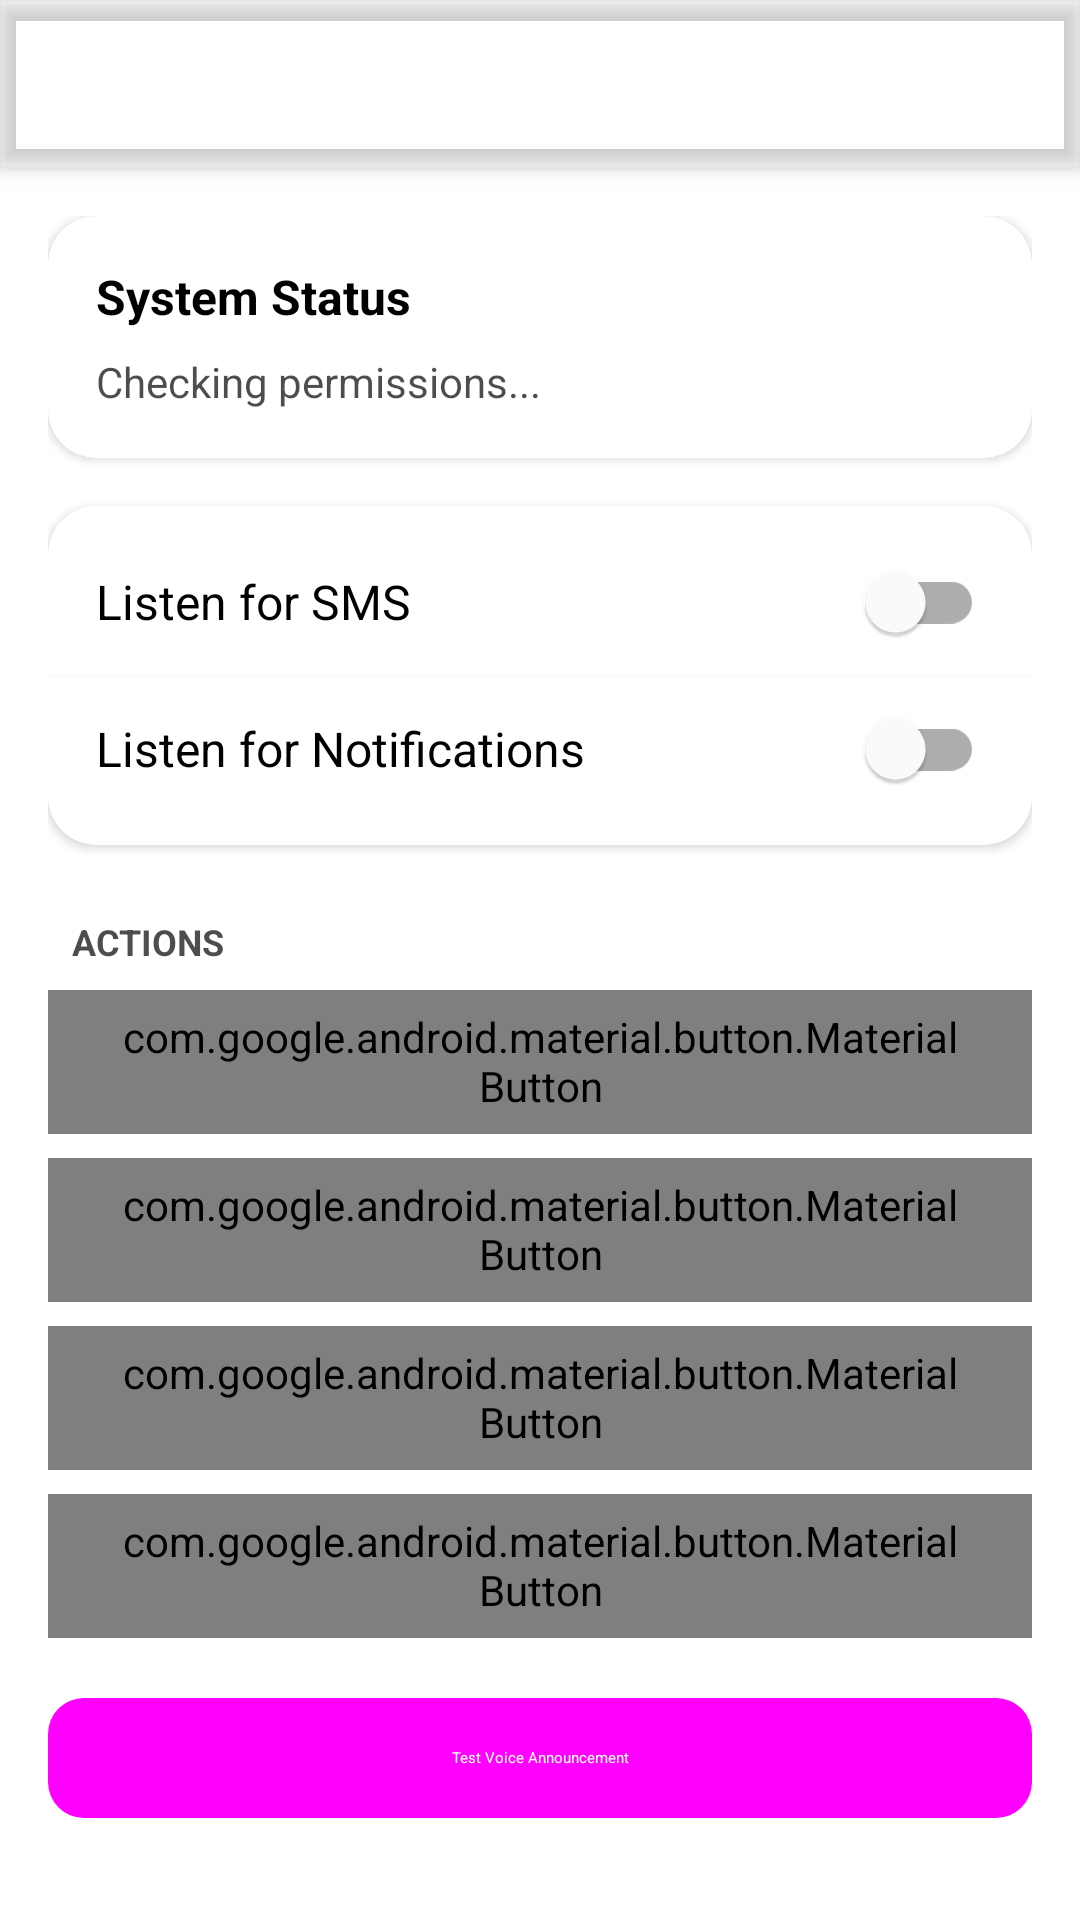

Produce the Android XML layout that renders to this screen, including the resource entries it uses.
<!-- AndroidManifest.xml: application theme Theme.UPISoundBox -->
<!-- res/layout/activity_main.xml -->
<?xml version="1.0" encoding="utf-8"?>
<androidx.coordinatorlayout.widget.CoordinatorLayout xmlns:android="http://schemas.android.com/apk/res/android"
    xmlns:app="http://schemas.android.com/apk/res-auto"
    xmlns:tools="http://schemas.android.com/tools"
    android:layout_width="match_parent"
    android:layout_height="match_parent"
    android:background="?attr/colorSurface"
    tools:context=".activities.MainActivity">

    <com.google.android.material.appbar.AppBarLayout
        android:layout_width="match_parent"
        android:layout_height="wrap_content"
        android:background="?attr/colorPrimary">

        <com.google.android.material.appbar.MaterialToolbar
            android:id="@+id/toolbar"
            android:layout_width="match_parent"
            android:layout_height="?attr/actionBarSize"
            app:title="UPI Sound Box"
            app:titleTextColor="?attr/colorOnPrimary" />

    </com.google.android.material.appbar.AppBarLayout>

    <ScrollView
        android:layout_width="match_parent"
        android:layout_height="match_parent"
        app:layout_behavior="@string/appbar_scrolling_view_behavior">

        <LinearLayout
            android:layout_width="match_parent"
            android:layout_height="wrap_content"
            android:orientation="vertical"
            android:padding="16dp">

            
            <com.google.android.material.card.MaterialCardView
                android:layout_width="match_parent"
                android:layout_height="wrap_content"
                app:cardCornerRadius="16dp"
                app:cardElevation="2dp">

                <LinearLayout
                    android:layout_width="match_parent"
                    android:layout_height="wrap_content"
                    android:orientation="vertical"
                    android:padding="16dp">

                    <TextView
                        android:layout_width="wrap_content"
                        android:layout_height="wrap_content"
                        android:text="System Status"
                        android:textSize="16sp"
                        android:textStyle="bold"
                        android:textColor="?attr/colorOnSurface" />

                    <TextView
                        android:id="@+id/tv_status"
                        android:layout_width="wrap_content"
                        android:layout_height="wrap_content"
                        android:layout_marginTop="8dp"
                        android:text="Checking permissions..."
                        android:textColor="?attr/colorOnSurface"
                        android:alpha="0.7"/>
                </LinearLayout>
            </com.google.android.material.card.MaterialCardView>

            
            <com.google.android.material.card.MaterialCardView
                android:layout_width="match_parent"
                android:layout_height="wrap_content"
                android:layout_marginTop="16dp"
                app:cardCornerRadius="16dp"
                app:cardElevation="2dp">

                <LinearLayout
                    android:layout_width="match_parent"
                    android:layout_height="wrap_content"
                    android:orientation="vertical"
                    android:paddingVertical="8dp">

                    <com.google.android.material.switchmaterial.SwitchMaterial
                        android:id="@+id/sms_switch"
                        android:layout_width="match_parent"
                        android:layout_height="wrap_content"
                        android:paddingHorizontal="16dp"
                        android:paddingVertical="12dp"
                        android:text="Listen for SMS"
                        android:textSize="16sp"
                        android:textColor="?attr/colorOnSurface" />

                    <View
                        android:layout_width="match_parent"
                        android:layout_height="1dp"
                        android:background="?android:attr/listDivider"
                        android:alpha="0.1"/>

                    <com.google.android.material.switchmaterial.SwitchMaterial
                        android:id="@+id/notification_switch"
                        android:layout_width="match_parent"
                        android:layout_height="wrap_content"
                        android:paddingHorizontal="16dp"
                        android:paddingVertical="12dp"
                        android:text="Listen for Notifications"
                        android:textSize="16sp"
                        android:textColor="?attr/colorOnSurface" />

                </LinearLayout>
            </com.google.android.material.card.MaterialCardView>

            
            <TextView
                android:layout_width="wrap_content"
                android:layout_height="wrap_content"
                android:text="ACTIONS"
                android:textSize="12sp"
                android:textStyle="bold"
                android:textColor="?attr/colorOnSurface"
                android:alpha="0.7"
                android:layout_marginTop="24dp"
                android:layout_marginStart="8dp"
                android:layout_marginBottom="8dp"/>

            <com.google.android.material.button.MaterialButton
                android:id="@+id/btn_sms_permission"
                style="@style/Widget.Material3.Button.OutlinedButton"
                android:layout_width="match_parent"
                android:layout_height="wrap_content"
                android:text="Request SMS Permission"
                android:textColor="?attr/colorPrimary"
                app:cornerRadius="12dp" />

            <com.google.android.material.button.MaterialButton
                android:id="@+id/btn_notification_permission"
                style="@style/Widget.Material3.Button.OutlinedButton"
                android:layout_width="match_parent"
                android:layout_height="wrap_content"
                android:layout_marginTop="8dp"
                android:text="Request Notification Permission"
                android:textColor="?attr/colorPrimary"
                app:cornerRadius="12dp" />

            <com.google.android.material.button.MaterialButton
                android:id="@+id/btn_battery_optimization"
                style="@style/Widget.Material3.Button.OutlinedButton"
                android:layout_width="match_parent"
                android:layout_height="wrap_content"
                android:layout_marginTop="8dp"
                android:text="Disable Battery Optimization"
                android:textColor="?attr/colorPrimary"
                app:cornerRadius="12dp" />

            <com.google.android.material.button.MaterialButton
                android:id="@+id/btn_history"
                style="@style/Widget.Material3.Button.OutlinedButton"
                android:layout_width="match_parent"
                android:layout_height="wrap_content"
                android:layout_marginTop="8dp"
                android:text="View Transaction History"
                android:textColor="?attr/colorPrimary"
                app:cornerRadius="12dp" />

            <com.google.android.material.button.MaterialButton
                android:id="@+id/btn_test_tts"
                style="@style/Widget.Material3.Button"
                android:layout_width="match_parent"
                android:layout_height="wrap_content"
                android:layout_marginTop="16dp"
                android:text="Test Voice Announcement"
                android:paddingVertical="14dp"
                app:cornerRadius="12dp" />

        </LinearLayout>
    </ScrollView>
</androidx.coordinatorlayout.widget.CoordinatorLayout>
<!-- resources referenced by this layout -->
<resources>
  <style name="Theme.UPISoundBox" parent="Theme.MaterialComponents.DayNight.DarkActionBar">
          <item name="colorPrimary">@color/primary_color</item>
          <item name="colorPrimaryVariant">@color/primary_dark_color</item>
          <item name="colorOnPrimary">@android:color/white</item>
          <item name="colorSecondary">@color/accent_color</item>
          <item name="colorOnSecondary">@android:color/white</item>
          <item name="android:statusBarColor">@color/primary_dark_color</item>
          <item name="android:windowBackground">@color/background_color</item>
      </style>
</resources>
